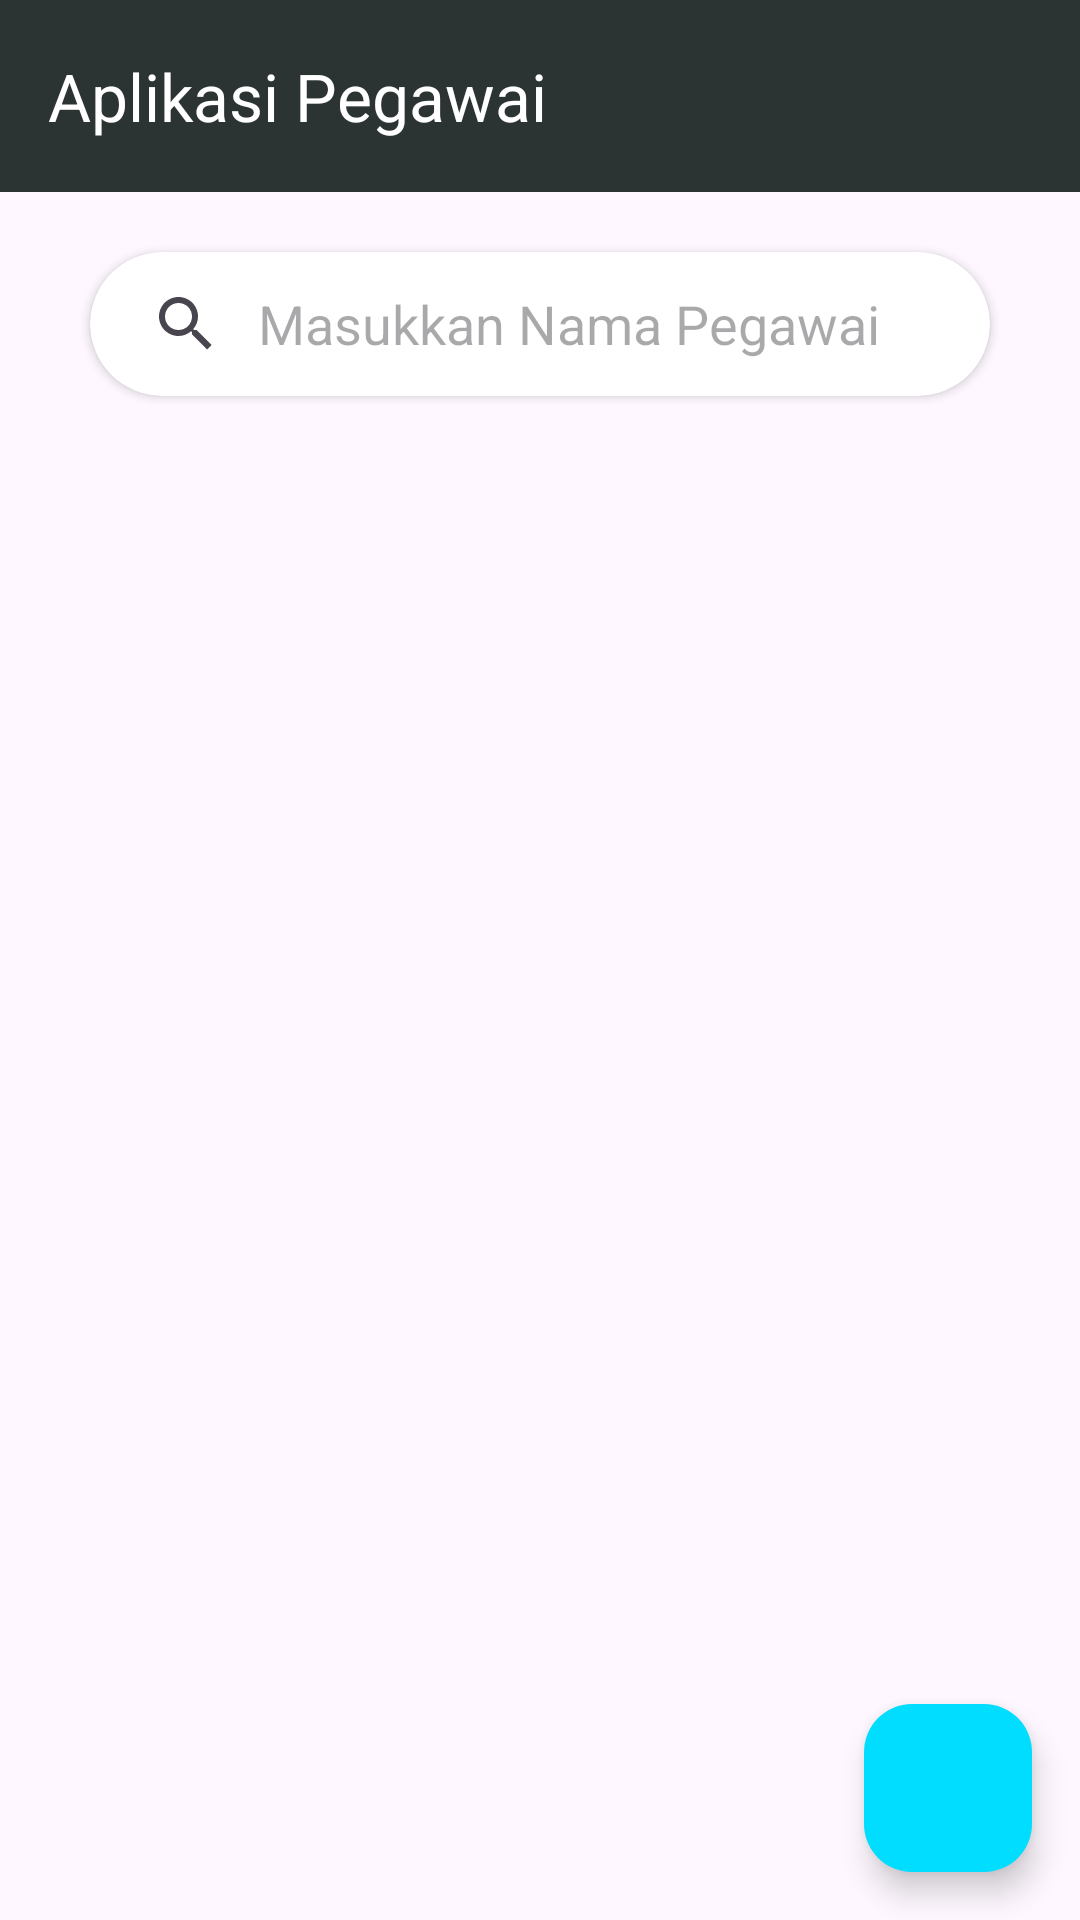

The Android layout XML behind this screen, and the referenced resources:
<!-- AndroidManifest.xml: application theme Theme.Employe_App -->
<!-- res/layout/fragment_home.xml -->
<?xml version="1.0" encoding="utf-8"?>
<androidx.constraintlayout.widget.ConstraintLayout xmlns:android="http://schemas.android.com/apk/res/android"
    xmlns:app="http://schemas.android.com/apk/res-auto"
    xmlns:tools="http://schemas.android.com/tools"
    android:layout_width="match_parent"
    android:layout_height="match_parent"
    tools:context=".ui.home.HomeFragment">

    <androidx.appcompat.widget.Toolbar
        android:id="@+id/toolbar"
        android:layout_width="match_parent"
        android:layout_height="wrap_content"
        android:background="@color/dark"
        app:layout_constraintEnd_toEndOf="parent"
        app:layout_constraintStart_toStartOf="parent"
        app:layout_constraintTop_toTopOf="parent"
        app:title="Aplikasi Pegawai"
        app:titleTextColor="@color/white" />

    <androidx.cardview.widget.CardView
        android:id="@+id/cvSearch"
        android:layout_width="match_parent"
        android:layout_height="wrap_content"
        android:layout_marginHorizontal="30dp"
        android:layout_marginTop="20dp"
        app:cardCornerRadius="50dp"
        app:layout_constraintEnd_toEndOf="parent"
        app:layout_constraintStart_toStartOf="parent"
        app:layout_constraintTop_toBottomOf="@id/toolbar">

        <androidx.appcompat.widget.SearchView
            android:id="@+id/searchView"
            android:layout_width="match_parent"
            android:layout_height="wrap_content"

            app:iconifiedByDefault="false"
            app:queryBackground="@null"
            app:layout_constraintEnd_toEndOf="parent"
            app:layout_constraintStart_toStartOf="parent"
            app:layout_constraintTop_toTopOf="parent"
            app:queryHint="Masukkan Nama Pegawai" />
    </androidx.cardview.widget.CardView>

    <androidx.recyclerview.widget.RecyclerView
        android:id="@+id/rv_home"
        android:layout_width="match_parent"
        android:layout_height="0dp"
        android:paddingTop="14dp"
        app:layout_constraintBottom_toBottomOf="parent"
        app:layout_constraintEnd_toEndOf="parent"
        app:layout_constraintStart_toStartOf="parent"
        app:layout_constraintTop_toBottomOf="@id/cvSearch"
        tools:listitem="@layout/item_employe" />

    <com.google.android.material.floatingactionbutton.FloatingActionButton
        android:id="@+id/fab_addEmployee"
        android:layout_width="wrap_content"
        android:layout_height="wrap_content"
        android:layout_margin="16dp"
        android:src="@drawable/ic_add"
        app:backgroundTint="@android:color/holo_blue_bright"
        app:layout_constraintBottom_toBottomOf="parent"
        app:layout_constraintEnd_toEndOf="parent" />

</androidx.constraintlayout.widget.ConstraintLayout>
<!-- res/layout/item_employe.xml (included above) -->
<?xml version="1.0" encoding="utf-8"?>
<androidx.cardview.widget.CardView xmlns:android="http://schemas.android.com/apk/res/android"
    xmlns:app="http://schemas.android.com/apk/res-auto"
    xmlns:tools="http://schemas.android.com/tools"
    android:layout_width="match_parent"
    android:layout_height="wrap_content"
    app:cardBackgroundColor="@color/white"
    app:cardCornerRadius="10dp"
    android:layout_marginTop="6dp"
    android:layout_marginBottom="6dp"
    android:layout_marginHorizontal="30dp"
    app:cardElevation="8dp">

    <androidx.constraintlayout.widget.ConstraintLayout
        android:layout_width="match_parent"
        android:layout_height="wrap_content">

        <TextView
            android:id="@+id/tv_name"
            android:layout_width="wrap_content"
            android:layout_height="wrap_content"
            android:layout_marginTop="8dp"
            android:layout_marginStart="30dp"
            android:textColor="@color/black"
            android:textSize="20sp"
            android:textStyle="bold"
            app:layout_constraintStart_toStartOf="parent"
            app:layout_constraintTop_toTopOf="parent"
            tools:text="Jake Wharton" />

        <TextView
            android:id="@+id/tv_email"
            android:layout_width="wrap_content"
            android:layout_height="wrap_content"
            android:layout_marginStart="30dp"
            android:layout_marginTop="8dp"
            android:layout_marginBottom="8dp"
            app:layout_constraintBottom_toBottomOf="parent"
            android:textSize="16sp"
            app:layout_constraintStart_toStartOf="parent"
            app:layout_constraintTop_toBottomOf="@id/tv_name"
            tools:text="JakeW@gmail.com" />
    </androidx.constraintlayout.widget.ConstraintLayout>
</androidx.cardview.widget.CardView>
<!-- resources referenced by this layout -->
<resources>
  <color name="black">#FF000000</color>
  <color name="dark">#2C3333</color>
  <color name="white">#FFFFFFFF</color>
  <style name="Theme.Employe_App" parent="Base.Theme.Employe_App" />
  <style name="Base.Theme.Employe_App" parent="Theme.Material3.DayNight.NoActionBar">
          
          
      </style>
</resources>
